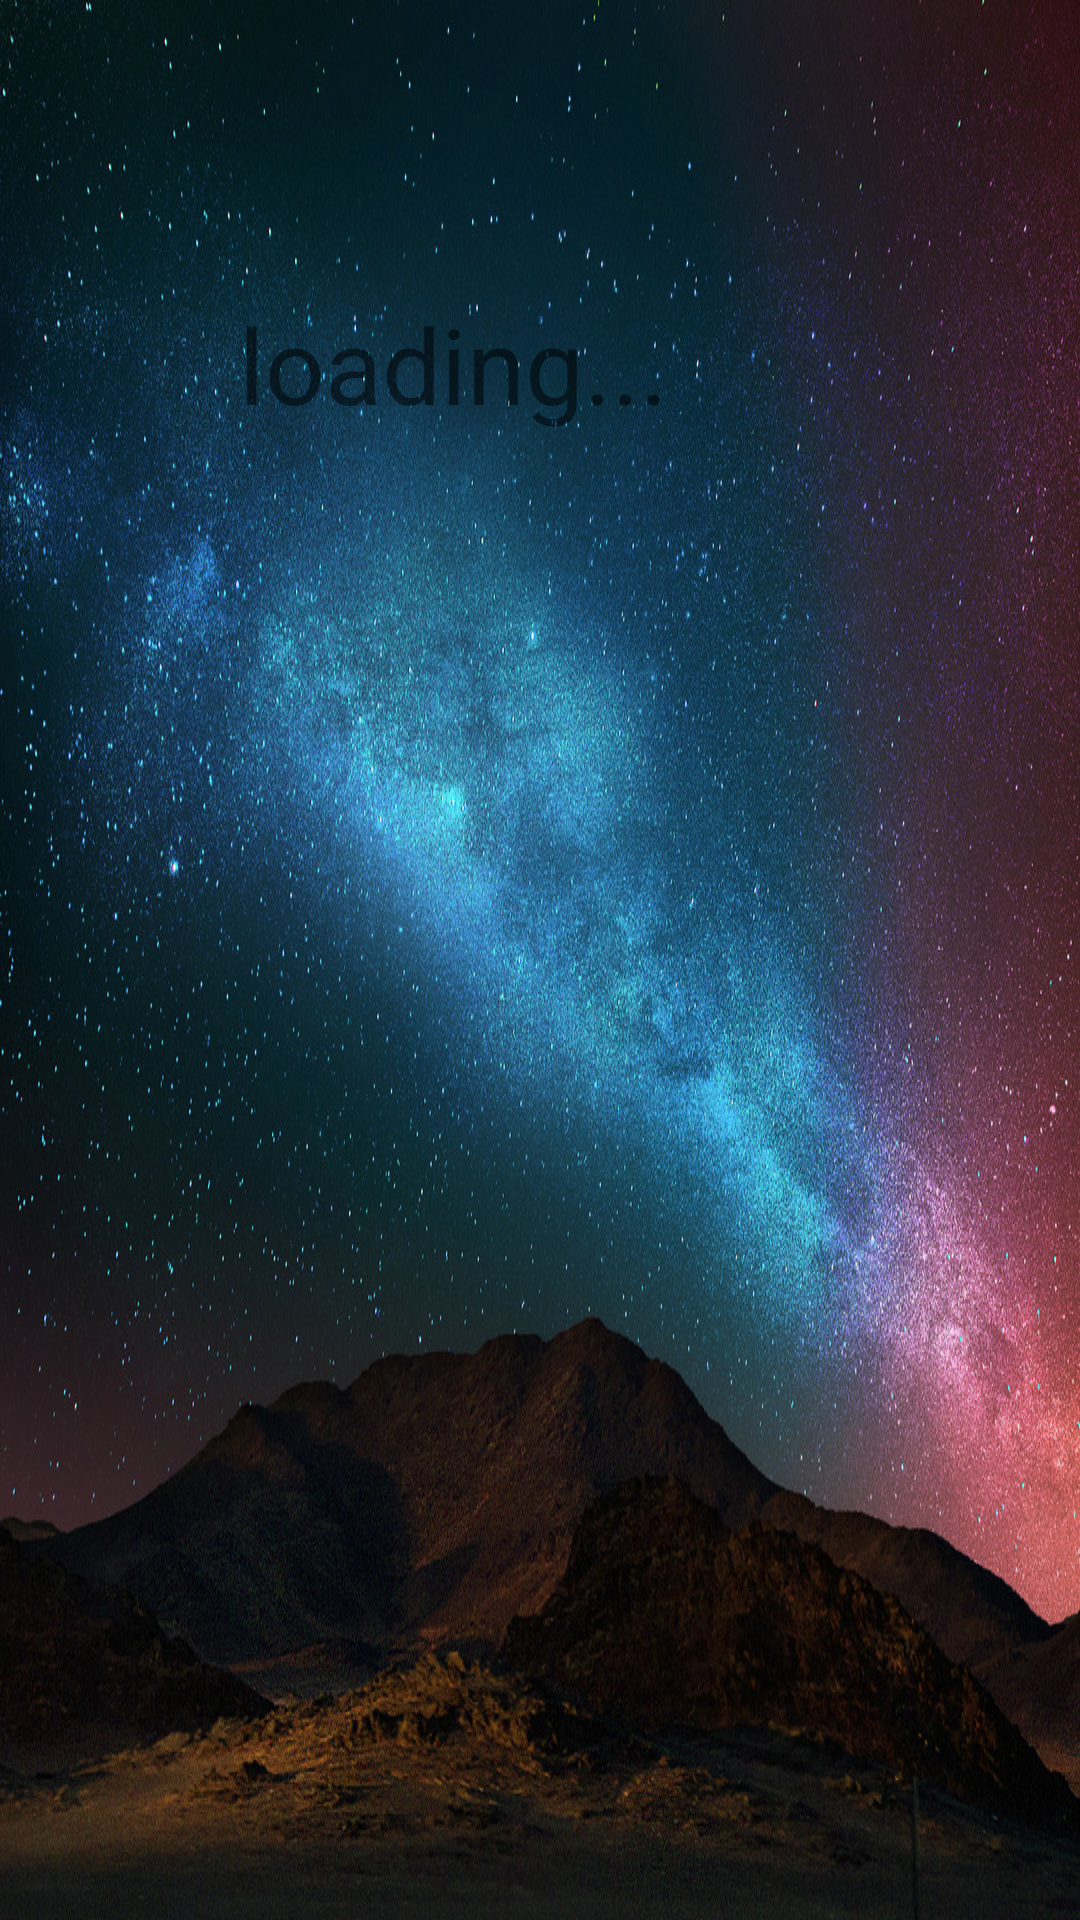

Here is an Android app screen rendered from its layout file. Give the layout XML and the strings, colors and styles it references.
<!-- AndroidManifest.xml: activity theme AppTheme.NoActionBar -->
<!-- res/layout/activity_splash.xml -->
<?xml version="1.0" encoding="utf-8"?>
<RelativeLayout xmlns:android="http://schemas.android.com/apk/res/android"
    xmlns:tools="http://schemas.android.com/tools"
    android:id="@+id/activity_splash"
    android:layout_width="match_parent"
    android:layout_height="match_parent"
    android:paddingBottom="@dimen/activity_vertical_margin"
    android:paddingLeft="@dimen/activity_horizontal_margin"
    android:paddingRight="@dimen/activity_horizontal_margin"
    android:paddingTop="@dimen/activity_vertical_margin"
    tools:context="com.example.monko.gmika.SplashActivity"
    android:background="@drawable/back">

    <TextView
        android:text="loading..."
        android:layout_width="match_parent"
        android:layout_height="wrap_content"
        android:layout_marginTop="98dp"
        android:id="@+id/textView"
        android:textSize="35sp"
        android:layout_alignParentTop="true"
        android:layout_alignParentLeft="true"
        android:layout_alignParentStart="true"
        android:layout_marginLeft="80dp" />

    <ProgressBar
        style="@android:style/Widget.DeviceDefault.Light.ProgressBar"
        android:layout_width="match_parent"
        android:layout_height="150dp"
        android:layout_below="@+id/textView"
        android:layout_marginTop="101dp"
        android:id="@+id/progressBar3" />

</RelativeLayout>
<!-- resources referenced by this layout -->
<resources>
  <!-- drawable back: jpg bitmap (drawable, 444240 bytes) -->
  <style name="AppTheme.NoActionBar" parent="Theme.AppCompat.Light.DarkActionBar">
          <item name="windowActionBar">false</item>
          <item name="windowNoTitle">true</item>
          <item name="android:windowFullscreen">true</item>
      </style>
</resources>
